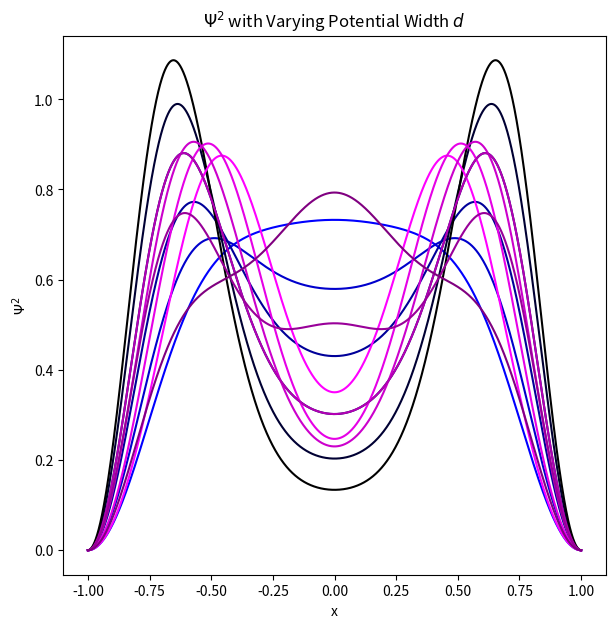

The matplotlib source for this figure:
import numpy as np
import matplotlib.pyplot as plt

#Integrates phi_k*phi_j between -d and d
def integratePhis(j,k, d, dx):
    xPoints = np.linspace(-d,d,int(2*d/dx))
    sum = 0
    for x in xPoints:
        
        if j%2 == 0:
            phiJ = np.sin(j*np.pi*x/2)
        else:
            phiJ = np.cos(j*np.pi*x/2)
        if k%2 == 0:
            phiK = np.sin(k*np.pi*x/2)
        else:
            phiK = np.cos(k*np.pi*x/2)

        sum += phiJ*phiK*dx

    return sum

#Returns the index of the eigenvalue with the smallest magnitude
def indexOfMinimum(eigenvalues):
    index = 0
    magnitude = 1000
    for i in range(len(eigenvalues)):
        if np.abs(eigenvalues[i]) < magnitude:
            magnitude = np.abs(eigenvalues[i])
            index = i
    return index

#Gets the ground state eigenvector
def groundStateEigenvector(d,dx,N,v):
    
    A = np.empty(shape=(N,N))
    
    for j in range(1,N+1):
        for k in range(1,N+1):
            entry = v * integratePhis(j,k,d,dx)
            if j == k:
                entry += ((k*np.pi)**2)/8
            A[j-1][k-1] = entry

    eigenvalues = np.linalg.eig(A)[0]
    eigenvectors = np.linalg.eig(A)[1]
    c = np.matrix.transpose(eigenvectors)[indexOfMinimum(eigenvalues)]
    return c
#-------------------------------------------------------------------------------
N=5
V = [4,6,8,10,12,14]
D= [.2,.3,.4,.5,.6,.7]
L=1
dx = .0001

xPoints = np.linspace(-1,1,int(2*L/dx))

plt.figure(figsize=(7,7))
plt.title(r"$\Psi^2$ with Varying Potential $V_o$") 
plt.xlabel("x") 
plt.ylabel(r"$\Psi^2$")
color = 0
for v in V:
    c=groundStateEigenvector(.5,dx,N,v)
    yPoints = []

    for x in xPoints:
        y = 0
        for k in range(1,N+1):
            if k %2 == 0:
                y+= c[k-1]*np.sin(k*np.pi*x/2)
            else:
                y+= c[k-1]*np.cos(k*np.pi*x/2)
        yPoints.append(np.abs(y)**2)
    plt.plot(xPoints, yPoints, color = (0,0,1-2*color/10))
    color +=1
plt.show()

#Graph varying box width
plt.title(r"$\Psi^2$ with Varying Potential Width $d$") 
color = 0
for d in D:
    c=groundStateEigenvector(d,dx,N,10)
    yPoints = []

    for x in xPoints:
        y = 0
        for k in range(1,N+1):
            if k %2 == 0:
                y+= c[k-1]*np.sin(k*np.pi*x/2)
            else:
                y+= c[k-1]*np.cos(k*np.pi*x/2)
        yPoints.append(np.abs(y)**2)
    plt.plot(xPoints, yPoints, color = (1-color/10,0,1-color/10))
    color +=1

plt.show()